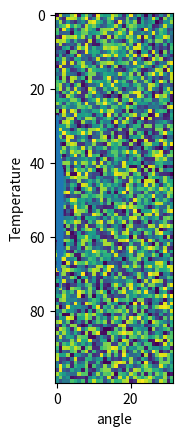

Write Python code to recreate this figure.
import numpy as np
import matplotlib.pyplot as plt


# Press the green button in the gutter to run the script.
if __name__ == '__main__':

    B = 100 * np.random.rand(100, 32)
    plt.imshow(B)
    plt.show()

    section = B[57:63, :]
    x = np.linspace(0, np.pi / 2, 32)
    avg_temp = np.average(section, axis=0)

    plt.plot(x, avg_temp)
    plt.xlabel("angle")
    plt.ylabel("Temperature")
    plt.show()
